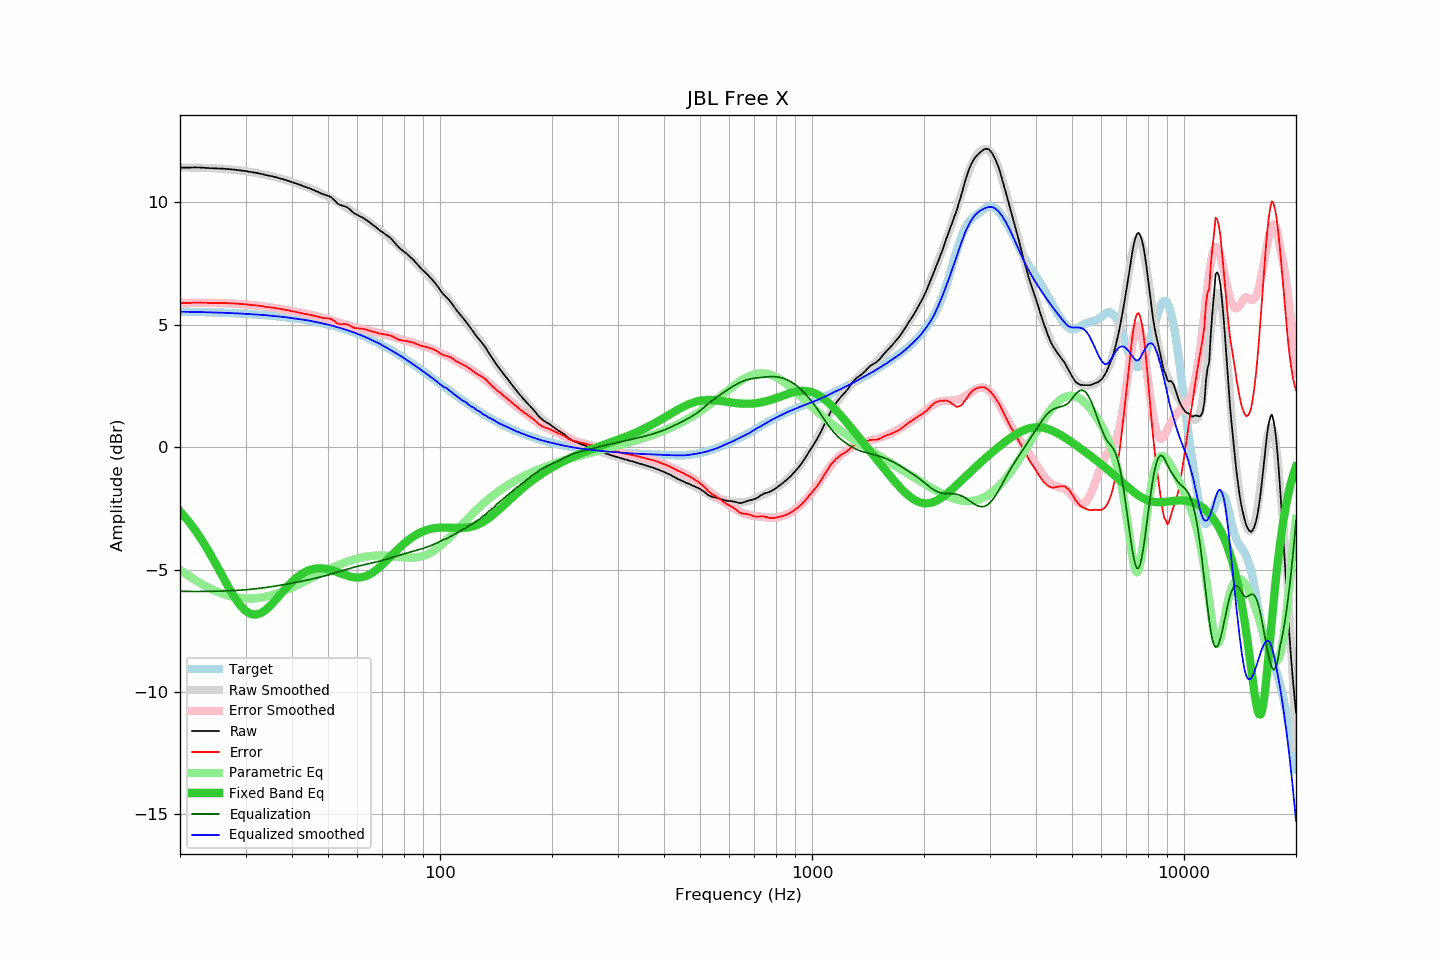

Data behind this chart, as committed beside it:
frequency, raw, error, smoothed, error_smoothed, equalization, parametric_eq, equalized_raw, equalized_smoothed, target
20, 11.41, 5.88, 11.42, 5.89, -5.89, -2.62, 5.52, 5.53, 5.53
21, 11.41, 5.88, 11.42, 5.89, -5.89, -3.00, 5.52, 5.52, 5.53
22, 11.42, 5.90, 11.41, 5.89, -5.89, -3.40, 5.53, 5.52, 5.52
23, 11.41, 5.90, 11.40, 5.89, -5.89, -3.84, 5.52, 5.51, 5.51
24, 11.39, 5.89, 11.39, 5.89, -5.89, -4.31, 5.50, 5.50, 5.50
25, 11.38, 5.88, 11.38, 5.89, -5.89, -4.79, 5.49, 5.50, 5.50
26, 11.37, 5.88, 11.36, 5.88, -5.88, -5.26, 5.49, 5.49, 5.49
27, 11.35, 5.87, 11.34, 5.87, -5.87, -5.72, 5.48, 5.48, 5.48
28, 11.33, 5.87, 11.32, 5.86, -5.86, -6.12, 5.47, 5.47, 5.46
29, 11.30, 5.85, 11.30, 5.84, -5.84, -6.45, 5.46, 5.45, 5.45
30, 11.27, 5.83, 11.27, 5.83, -5.83, -6.69, 5.44, 5.44, 5.44
31, 11.23, 5.80, 11.23, 5.81, -5.81, -6.82, 5.42, 5.43, 5.43
32, 11.20, 5.79, 11.20, 5.78, -5.78, -6.84, 5.42, 5.41, 5.41
33, 11.16, 5.76, 11.16, 5.76, -5.76, -6.78, 5.40, 5.40, 5.40
34, 11.11, 5.73, 11.12, 5.73, -5.73, -6.65, 5.38, 5.38, 5.38
35, 11.07, 5.70, 11.07, 5.71, -5.71, -6.47, 5.36, 5.37, 5.37
36, 11.03, 5.68, 11.03, 5.68, -5.68, -6.27, 5.35, 5.35, 5.35
37, 10.98, 5.65, 10.98, 5.65, -5.65, -6.06, 5.33, 5.33, 5.33
38, 10.93, 5.62, 10.93, 5.62, -5.62, -5.86, 5.31, 5.31, 5.31
39, 10.88, 5.59, 10.88, 5.58, -5.58, -5.67, 5.30, 5.29, 5.29
40, 10.82, 5.55, 10.82, 5.55, -5.55, -5.50, 5.27, 5.27, 5.27
41, 10.77, 5.52, 10.77, 5.52, -5.52, -5.35, 5.25, 5.24, 5.25
42, 10.71, 5.48, 10.71, 5.49, -5.49, -5.23, 5.22, 5.22, 5.23
43, 10.65, 5.45, 10.66, 5.46, -5.46, -5.13, 5.19, 5.20, 5.20
44, 10.60, 5.42, 10.61, 5.43, -5.43, -5.06, 5.17, 5.18, 5.18
45, 10.54, 5.39, 10.55, 5.40, -5.40, -5.00, 5.14, 5.15, 5.15
46, 10.48, 5.36, 10.48, 5.36, -5.36, -4.97, 5.12, 5.12, 5.12
47, 10.42, 5.32, 10.42, 5.33, -5.33, -4.95, 5.09, 5.09, 5.10
48, 10.35, 5.28, 10.35, 5.29, -5.29, -4.95, 5.06, 5.06, 5.07
49, 10.30, 5.26, 10.29, 5.26, -5.26, -4.96, 5.04, 5.03, 5.04
50, 10.26, 5.26, 10.22, 5.22, -5.22, -4.99, 5.04, 5.00, 5.00
51, 10.20, 5.23, 10.15, 5.18, -5.18, -5.02, 5.02, 4.97, 4.97
52, 10.08, 5.14, 10.08, 5.14, -5.14, -5.06, 4.94, 4.93, 4.94
53, 9.95, 5.05, 10.00, 5.10, -5.10, -5.11, 4.85, 4.90, 4.90
54, 9.88, 5.01, 9.93, 5.07, -5.07, -5.15, 4.81, 4.86, 4.87
55, 9.85, 5.02, 9.85, 5.03, -5.03, -5.20, 4.82, 4.82, 4.83
56, 9.81, 5.02, 9.78, 4.99, -4.99, -5.24, 4.82, 4.79, 4.79
57, 9.73, 4.98, 9.71, 4.96, -4.96, -5.28, 4.77, 4.75, 4.75
58, 9.62, 4.91, 9.63, 4.93, -4.93, -5.30, 4.69, 4.71, 4.71
59, 9.53, 4.86, 9.56, 4.90, -4.90, -5.32, 4.63, 4.67, 4.67
60, 9.48, 4.85, 9.49, 4.87, -4.87, -5.33, 4.61, 4.62, 4.63
61, 9.42, 4.84, 9.42, 4.84, -4.84, -5.32, 4.58, 4.58, 4.58
62, 9.37, 4.83, 9.36, 4.82, -4.82, -5.31, 4.55, 4.54, 4.54
63, 9.30, 4.80, 9.29, 4.79, -4.79, -5.27, 4.51, 4.50, 4.50
64, 9.23, 4.78, 9.21, 4.77, -4.77, -5.23, 4.46, 4.45, 4.45
65, 9.15, 4.75, 9.14, 4.74, -4.74, -5.18, 4.41, 4.40, 4.40
66, 9.07, 4.71, 9.07, 4.72, -4.72, -5.12, 4.35, 4.35, 4.36
67, 9.00, 4.69, 9.01, 4.70, -4.70, -5.05, 4.30, 4.31, 4.31
68, 8.92, 4.66, 8.94, 4.68, -4.68, -4.97, 4.24, 4.26, 4.26
69, 8.84, 4.63, 8.86, 4.65, -4.65, -4.89, 4.19, 4.21, 4.21
70, 8.78, 4.62, 8.79, 4.63, -4.63, -4.80, 4.15, 4.16, 4.16
71, 8.71, 4.60, 8.71, 4.60, -4.60, -4.71, 4.11, 4.10, 4.11
72, 8.64, 4.58, 8.62, 4.57, -4.57, -4.62, 4.07, 4.05, 4.06
73, 8.58, 4.57, 8.55, 4.55, -4.55, -4.53, 4.03, 4.00, 4.01
74, 8.50, 4.54, 8.47, 4.52, -4.52, -4.44, 3.98, 3.95, 3.96
75, 8.40, 4.50, 8.39, 4.49, -4.49, -4.35, 3.91, 3.89, 3.90
76, 8.30, 4.45, 8.31, 4.47, -4.47, -4.26, 3.83, 3.84, 3.85
77, 8.20, 4.40, 8.23, 4.44, -4.44, -4.18, 3.76, 3.79, 3.80
78, 8.12, 4.37, 8.15, 4.41, -4.41, -4.09, 3.71, 3.74, 3.74
79, 8.04, 4.35, 8.07, 4.39, -4.39, -4.02, 3.65, 3.69, 3.69
... 553 more rows
